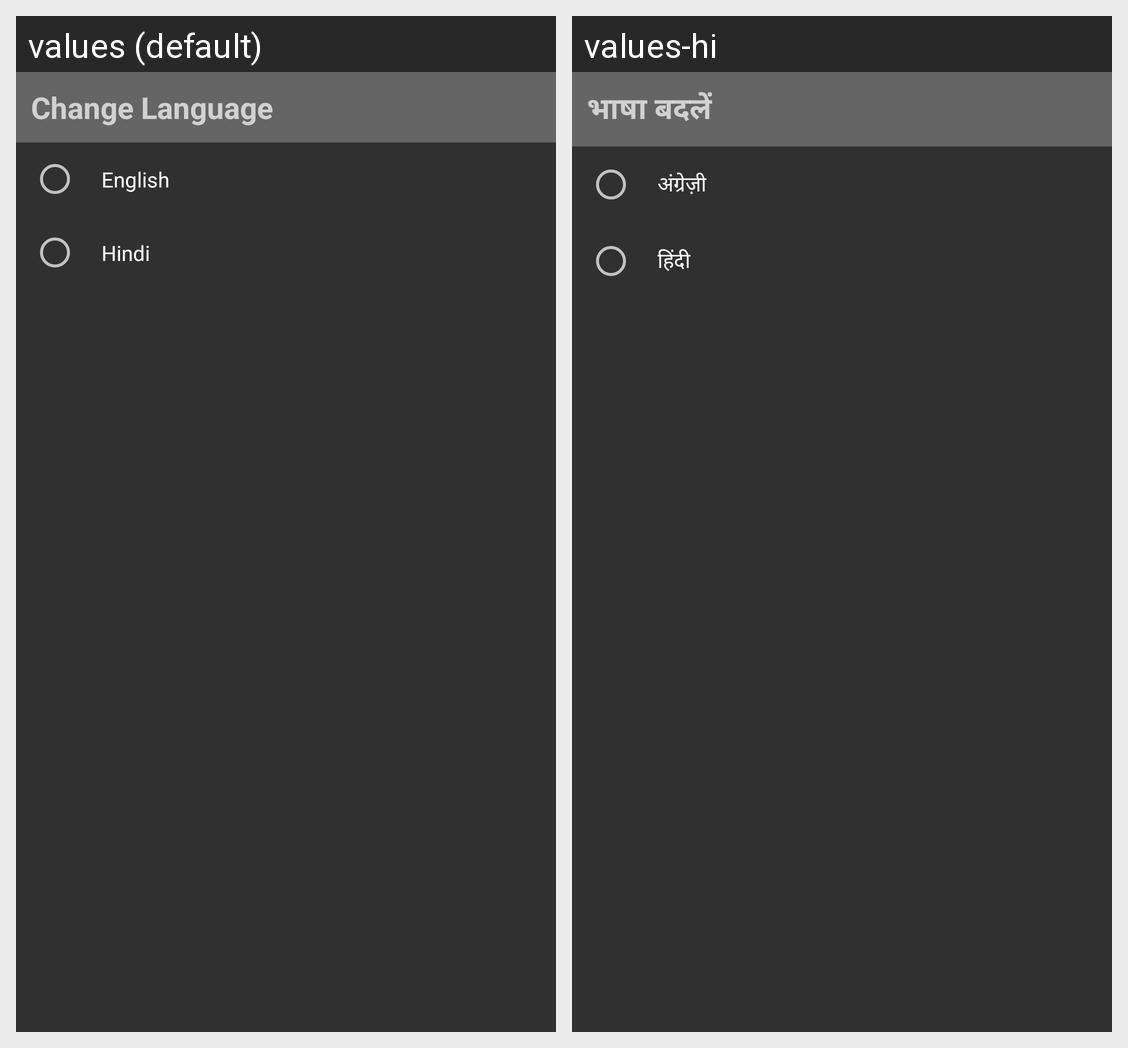

The Android screen above is rendered under two locales of the same app. Produce the string resources it draws, with the default and per-locale values.
Android screen res/layout/change_language.xml rendered under 2 locales, left to right: values (default), values-hi. Device: Nexus 5 (rendered at 1080×1920; each locale shown at half size, 540×960, under a caption strip naming it); theme Theme.NoActionBar.
Strings drawn on this screen, with the default value and each locale's value (text and hints the layout hard-codes, and strings that could not be matched under every locale, appear in the picture but are not listed):

change_language
  values: Change Language
  values-hi: भाषा बदलें

english
  values: English
  values-hi: अंग्रेज़ी

hindi
  values: Hindi
  values-hi: हिंदी
